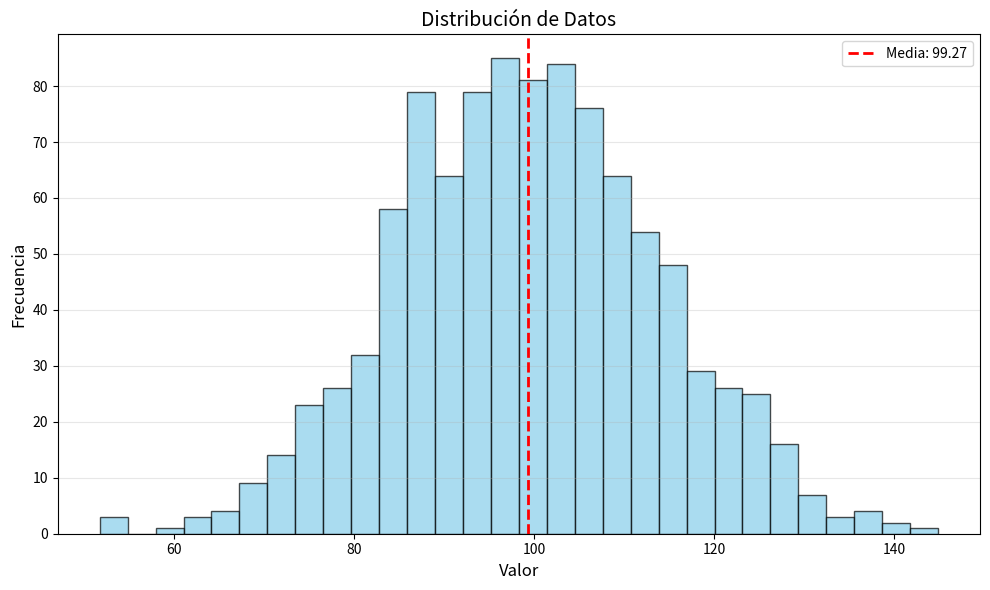

Write the Python code that produced this figure.
import matplotlib.pyplot as plt
import numpy as np

# Datos: distribución normal
datos = np.random.normal(100, 15, 1000)  # media=100, std=15, 1000 muestras

plt.figure(figsize=(10, 6))
plt.hist(datos, bins=30, color='skyblue', edgecolor='black', alpha=0.7)
plt.xlabel('Valor', fontsize=12)
plt.ylabel('Frecuencia', fontsize=12)
plt.title('Distribución de Datos', fontsize=14)
plt.grid(axis='y', alpha=0.3)

# Agregar línea de media
media = np.mean(datos)
plt.axvline(media, color='red', linestyle='--', linewidth=2, label=f'Media: {media:.2f}')
plt.legend()

plt.tight_layout()
plt.show()